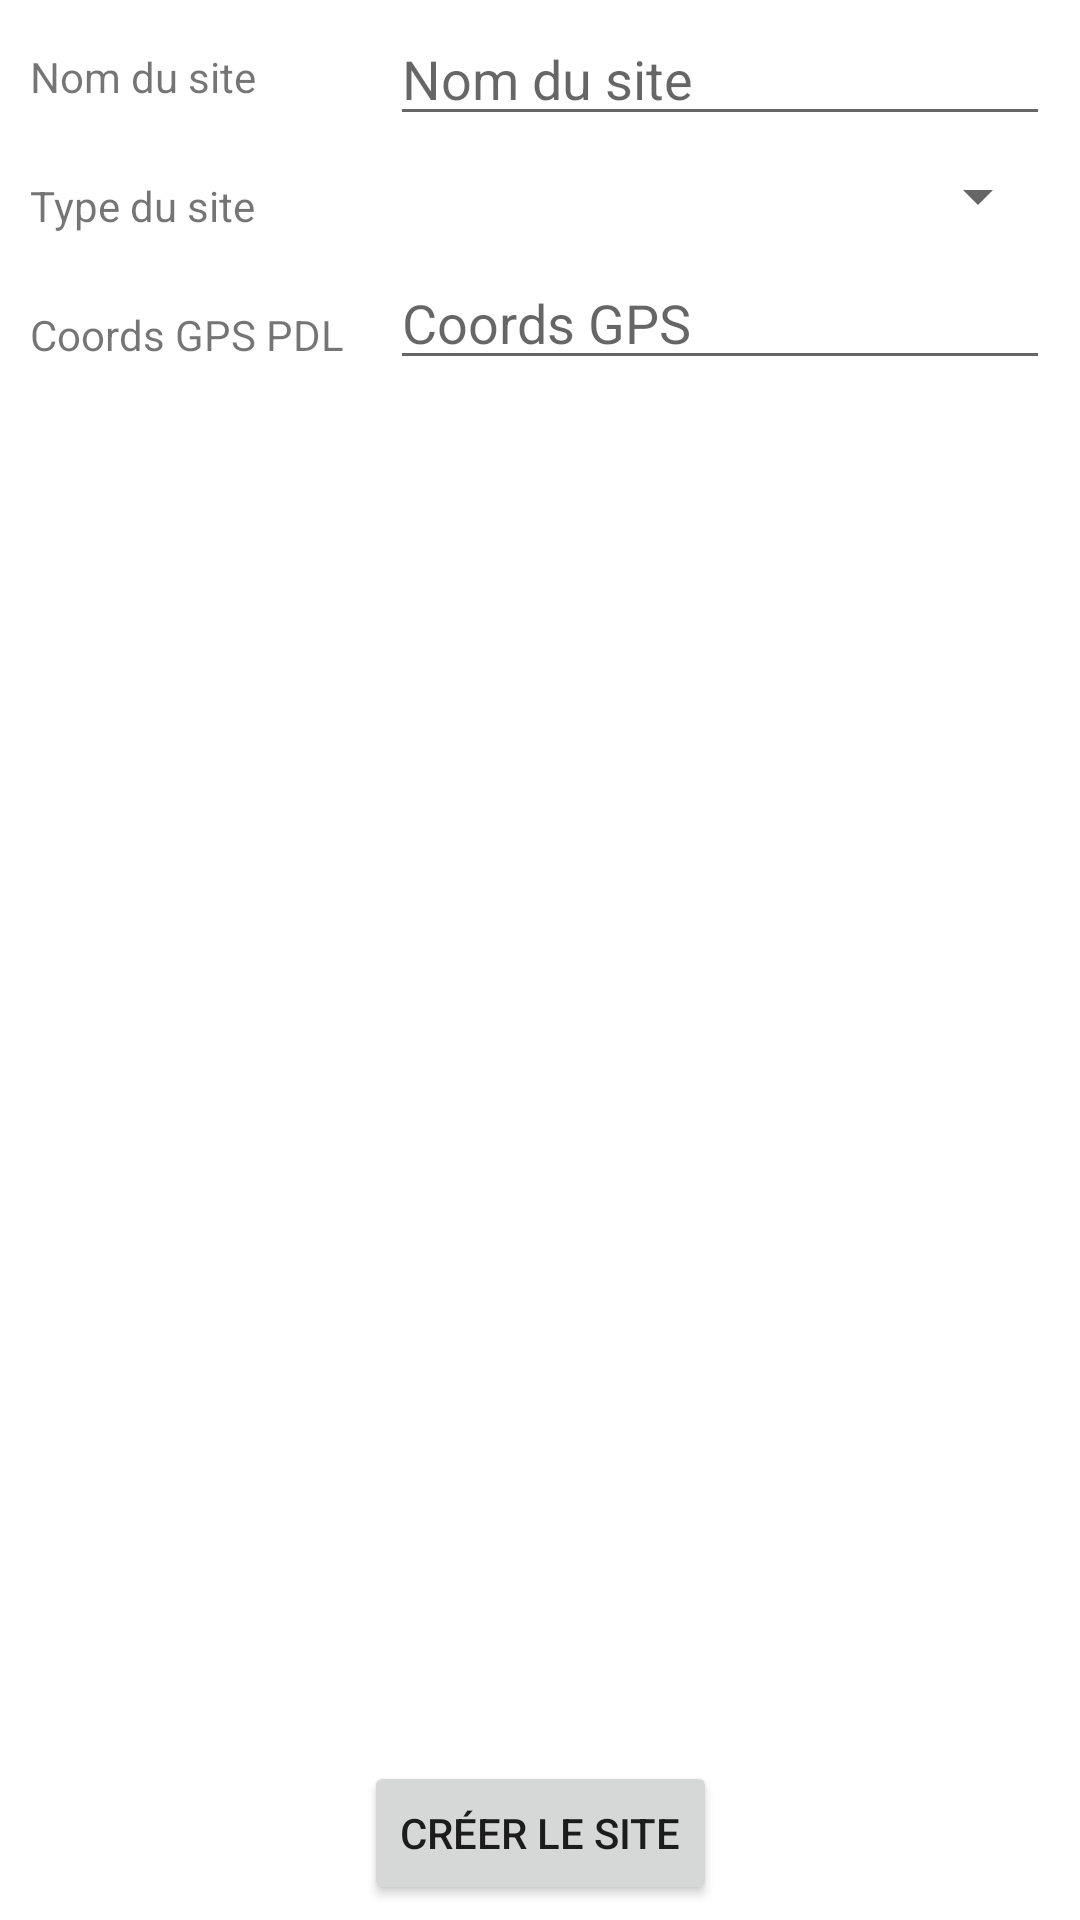

Reconstruct the res/layout file that produces this screen, plus the resources it refers to.
<!-- AndroidManifest.xml: application theme Theme.FATSATHelper -->
<!-- res/layout/create_entry_activity.xml -->
<?xml version="1.0" encoding="utf-8"?>
<androidx.constraintlayout.widget.ConstraintLayout xmlns:android="http://schemas.android.com/apk/res/android"
    xmlns:app="http://schemas.android.com/apk/res-auto"
    xmlns:tools="http://schemas.android.com/tools"
    android:layout_width="match_parent"
    android:layout_height="match_parent"
    tools:context=".CreateEditSiteActivity.CreateEditSiteActivity">

    <Button
        android:id="@+id/CreateEditBtn"
        android:layout_width="wrap_content"
        android:layout_height="wrap_content"
        android:layout_marginBottom="5dp"
        android:text="Créer le site"
        app:layout_constraintBottom_toBottomOf="parent"
        app:layout_constraintEnd_toEndOf="parent"
        app:layout_constraintStart_toStartOf="parent" />

    <EditText
        android:id="@+id/TextSiteName"
        android:layout_width="0dp"
        android:layout_height="wrap_content"
        android:layout_marginStart="130dp"
        android:layout_marginTop="4dp"
        android:layout_marginEnd="10dp"
        android:autofillHints="name"
        android:ems="10"
        android:hint="Nom du site"
        android:inputType="textPersonName"
        app:layout_constraintEnd_toEndOf="parent"
        app:layout_constraintStart_toStartOf="parent"
        app:layout_constraintTop_toTopOf="parent" />

    <EditText
        android:id="@+id/textSiteType"
        android:layout_width="0dp"
        android:layout_height="wrap_content"
        android:layout_marginStart="130dp"
        android:layout_marginEnd="10dp"
        android:ems="10"
        android:hint="Coords GPS"
        android:inputType="textPersonName"
        app:layout_constraintEnd_toEndOf="parent"
        app:layout_constraintStart_toStartOf="parent"
        app:layout_constraintTop_toBottomOf="@+id/siteTypeSelector" />

    <TextView
        android:id="@+id/labelSiteName"
        android:layout_width="wrap_content"
        android:layout_height="wrap_content"
        android:layout_marginStart="10dp"
        android:layout_marginTop="16dp"
        android:text="Nom du site"
        app:layout_constraintStart_toStartOf="parent"
        app:layout_constraintTop_toTopOf="parent" />

    <TextView
        android:id="@+id/labelxxx"
        android:layout_width="wrap_content"
        android:layout_height="wrap_content"
        android:layout_marginStart="10dp"
        android:layout_marginTop="24dp"
        android:text="Type du site"
        app:layout_constraintStart_toStartOf="parent"
        app:layout_constraintTop_toBottomOf="@+id/labelSiteName" />

    <TextView
        android:id="@+id/labelxxx2"
        android:layout_width="wrap_content"
        android:layout_height="wrap_content"
        android:layout_marginStart="10dp"
        android:layout_marginTop="24dp"
        android:text="Coords GPS PDL"
        app:layout_constraintStart_toStartOf="parent"
        app:layout_constraintTop_toBottomOf="@+id/labelxxx" />

    <Spinner
        android:id="@+id/siteTypeSelector"
        android:layout_width="0dp"
        android:layout_height="40dp"

        android:layout_marginStart="130dp"
        android:layout_marginEnd="10dp"
        app:layout_constraintEnd_toEndOf="parent"
        app:layout_constraintStart_toStartOf="parent"
        app:layout_constraintTop_toBottomOf="@+id/TextSiteName" />

</androidx.constraintlayout.widget.ConstraintLayout>
<!-- resources referenced by this layout -->
<resources>
  <style name="Theme.FATSATHelper" parent="Theme.MaterialComponents.DayNight.DarkActionBar">
          
          <item name="colorPrimary">@color/purple_500</item>
          <item name="colorPrimaryVariant">@color/purple_700</item>
          <item name="colorOnPrimary">@color/white</item>
          
          <item name="colorSecondary">@color/teal_200</item>
          <item name="colorSecondaryVariant">@color/teal_700</item>
          <item name="colorOnSecondary">@color/black</item>
          
          <item name="android:statusBarColor">?attr/colorPrimaryVariant</item>
          
      </style>
  <!-- not gathered from this repository: default colours our renderer supplied (Android Studio template values) -->
  <color name="purple_500">#FF6200EE</color>
  <color name="purple_700">#FF3700B3</color>
  <color name="teal_200">#FF03DAC5</color>
  <color name="teal_700">#FF018786</color>
  <color name="black">#FF000000</color>
  <color name="white">#FFFFFFFF</color>
</resources>
